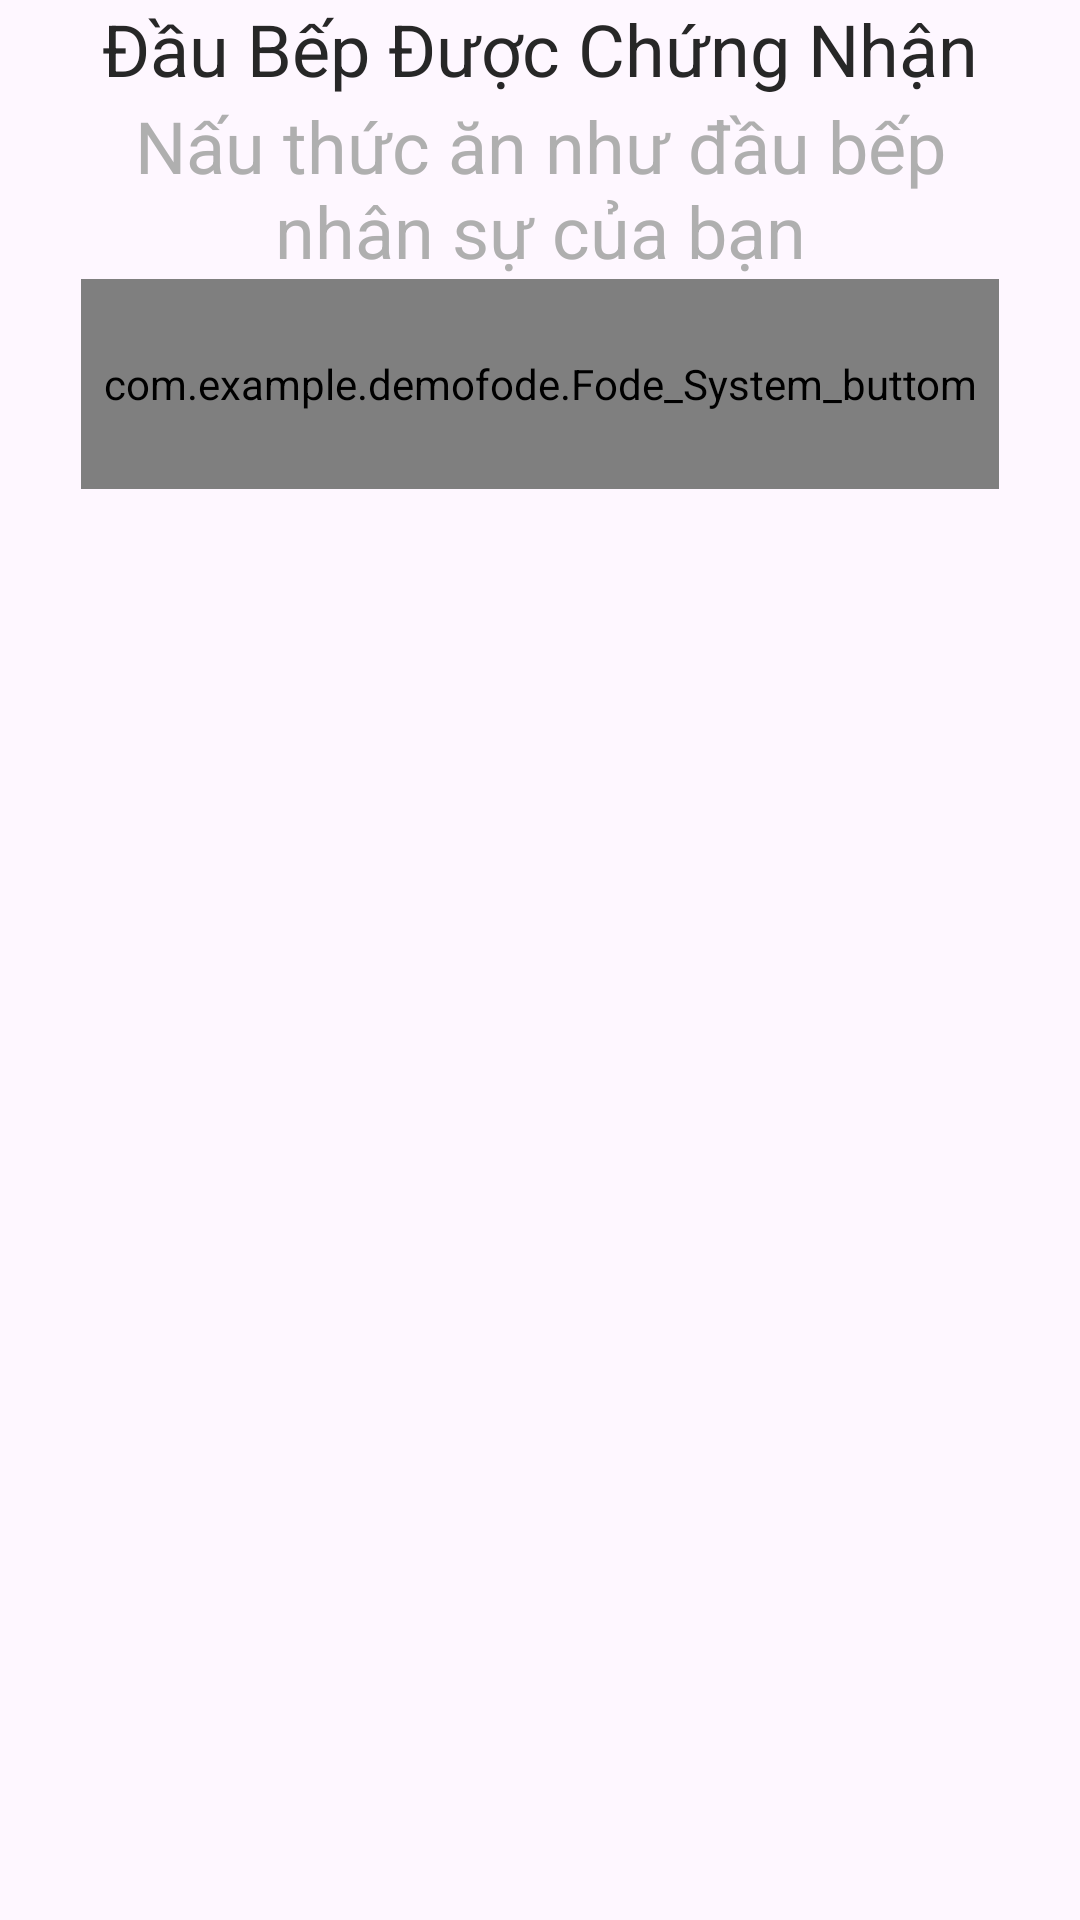

Android layout source for this screen:
<!-- AndroidManifest.xml: application theme Theme.DemoFode -->
<!-- res/layout/fragment_frag_onbroading3.xml -->
<?xml version="1.0" encoding="utf-8"?>
<LinearLayout xmlns:android="http://schemas.android.com/apk/res/android"
    xmlns:tools="http://schemas.android.com/tools"
    android:layout_width="match_parent"
    android:layout_height="170dp"
    tools:context=".PackageFragment.frag_onbroading3"
    android:orientation="vertical"
    android:id="@+id/frag_onbroading3">

    <TextView
        android:layout_width="match_parent"
        android:layout_height="wrap_content"
        android:text="@string/dau_bep"
        style="@style/text_24_272727"
        android:gravity="center"/>
    <TextView
        android:layout_width="match_parent"
        android:layout_height="wrap_content"
        android:text="@string/texttitle"
        style="@style/text_24_AFAFAF"
        android:gravity="center"/>
    <com.example.demofode.Fode_System_buttom
        android:id="@+id/next_fragment3"
        android:layout_width="306dp"
        android:layout_height="70dp"
        android:text="@string/get_stated"
        android:layout_gravity="center"/>
</LinearLayout>
<!-- resources referenced by this layout -->
<resources>
  <string name="dau_bep">Đầu Bếp Được Chứng Nhận</string>
  <string name="get_stated">BẮT ĐẦU</string>
  <string name="texttitle">Nấu thức ăn như đầu bếp\nnhân sự của bạn</string>
  <style name="text_24_272727">
              <item name="android:textSize">24sp</item>
              <item name="android:textColor">#272727</item>
          </style>
  <style name="text_24_AFAFAF">
              <item name="android:textSize">24sp</item>
              <item name="android:textColor">#AFAFAF</item>
          </style>
  <style name="Theme.DemoFode" parent="Base.Theme.DemoFode" />
  <style name="Base.Theme.DemoFode" parent="Theme.Material3.DayNight.NoActionBar">
          
          
          <item name="fode_ButtonStyle">@style/fode.Button</item>
          <item name="fode_TextField">@style/fode.edittext</item>
      </style>
  <style name="fode.Button" parent="@style/Widget.MaterialComponents.Button.UnelevatedButton">
              <item name="cornerRadius">59dp</item>
              <item name="android:layout_height">74dp</item>
              <item name="android:layout_width">348dp</item>
              <item name="backgroundTint">@color/fode_272727</item>
              <item name="android:textColor">@color/white</item>
              <item name="android:textSize">23dp</item>
          </style>
  <style name="fode.edittext" parent="@style/Widget.MaterialComponents.TextInputLayout.OutlinedBox">
              <item name="android:layout_width">349dp</item>
              <item name="android:layout_height">70dp</item>
              <item name="backgroundTint">@color/fode_FAFBFD</item>
              <item name="android:textColorHint">@color/fode_B0B0B0</item>
              <item name="cornerRadius">59dp</item>
              <item name="android:layout_gravity">center_horizontal</item>
          </style>
  <color name="fode_272727">#272727</color>
  <color name="white">#FFFFFFFF</color>
  <color name="fode_FAFBFD">#FAFBFD</color>
  <color name="fode_B0B0B0">#B0B0B0</color>
</resources>
